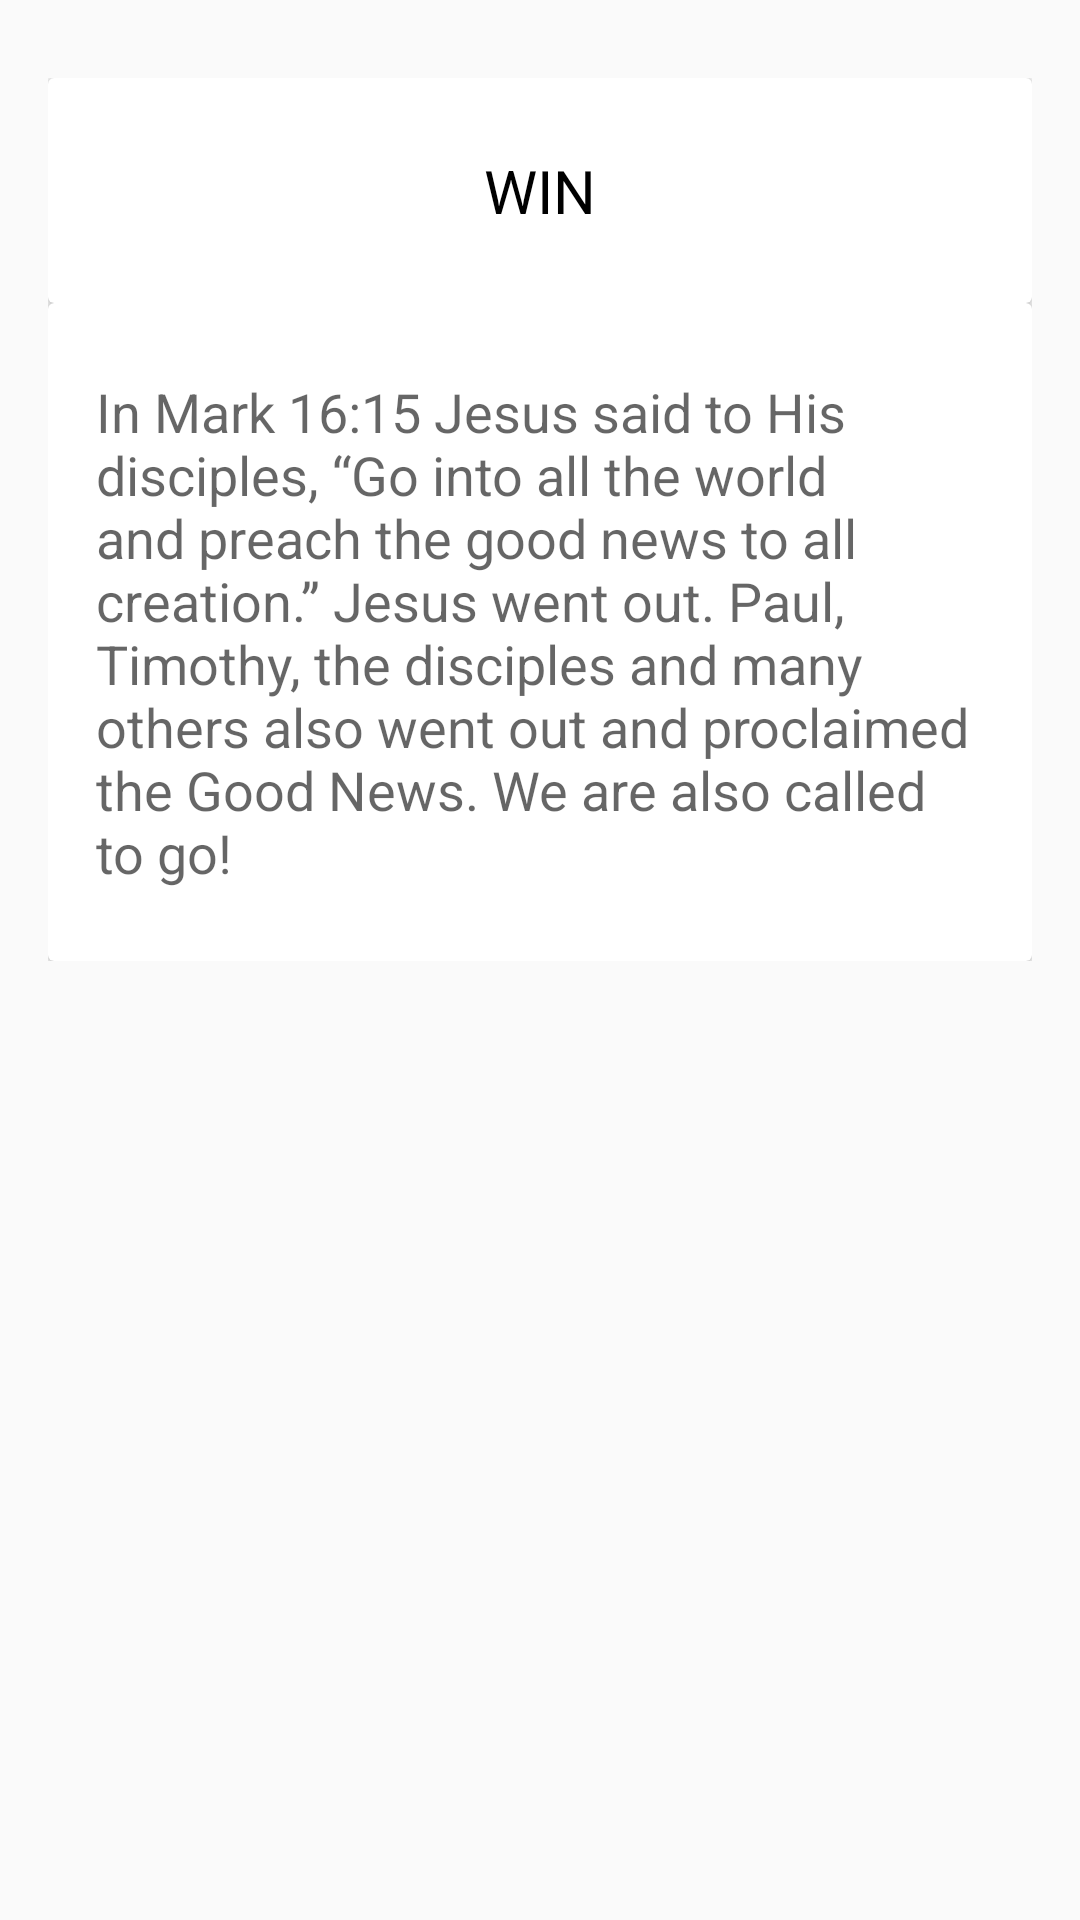

Write the Android layout XML for this screen, with the resource values it uses.
<!-- AndroidManifest.xml: application theme AppTheme -->
<!-- res/layout/fragment_view_more.xml -->
<RelativeLayout xmlns:android="http://schemas.android.com/apk/res/android"
    xmlns:app="http://schemas.android.com/apk/res-auto"
    xmlns:tools="http://schemas.android.com/tools"
    xmlns:card_view="http://schemas.android.com/apk/res-auto"
    android:layout_width="match_parent"
    android:layout_height="wrap_content"
    android:paddingBottom="@dimen/activity_vertical_margin"
    android:paddingLeft="@dimen/activity_horizontal_margin"
    android:paddingRight="@dimen/activity_horizontal_margin"
    android:paddingTop="@dimen/activity_vertical_margin"
    app:layout_behavior="@string/appbar_scrolling_view_behavior"
    >


    <android.support.v4.widget.NestedScrollView
        android:layout_width="match_parent"
        android:layout_height="wrap_content"
        app:layout_behavior="@string/appbar_scrolling_view_behavior">

        <LinearLayout
            android:layout_width="match_parent"
            android:layout_height="wrap_content"
            android:orientation="vertical"
            android:paddingTop="10dp">

            <android.support.v7.widget.CardView
                android:layout_width="match_parent"
                android:layout_height="wrap_content"
                >

                <LinearLayout
                    style="@style/Widget.CardContent"
                    android:layout_width="match_parent"
                    android:layout_height="wrap_content"
                    >

                    <TextView
                        android:id="@+id/tv_viewMore_title"
                        android:layout_width="match_parent"
                        android:layout_height="wrap_content"
                        android:textColor="@color/black"
                        android:layout_gravity="center"
                        android:gravity="center"
                        android:textSize="20dp"
                        android:text="WIN"
                        android:textAppearance="@style/TextAppearance.AppCompat.Medium" />
                </LinearLayout>

            </android.support.v7.widget.CardView>

            <android.support.v7.widget.CardView
                android:layout_width="match_parent"
                android:layout_height="wrap_content"
                >

                <LinearLayout
                    style="@style/Widget.CardContent"
                    android:layout_width="match_parent"
                    android:layout_height="wrap_content"
                    >
                    <TextView
                        android:id="@+id/tv_viewMore_detail"
                        android:layout_width="match_parent"
                        android:layout_height="wrap_content"
                        android:textSize="18sp"
                        android:text="In Mark 16:15 Jesus said to His disciples, “Go into all the world and preach the good news to all creation.” Jesus went out. Paul, Timothy, the disciples and many others also went out and proclaimed the Good News. We are also called to go! "
                        android:textAppearance="@style/TextAppearance.AppCompat.Medium" />
                </LinearLayout>

            </android.support.v7.widget.CardView>

            </LinearLayout>
        </android.support.v4.widget.NestedScrollView>
    </RelativeLayout>
<!-- resources referenced by this layout -->
<resources>
  <color name="black">#000000</color>
  <dimen name="activity_horizontal_margin">16dp</dimen>
  <dimen name="activity_vertical_margin">16dp</dimen>
  <style name="Widget.CardContent" parent="android:Widget">
          <item name="android:paddingLeft">16dp</item>
          <item name="android:paddingRight">16dp</item>
          <item name="android:paddingTop">24dp</item>
          <item name="android:paddingBottom">24dp</item>
          <item name="android:orientation">vertical</item>
      </style>
  <style name="AppTheme" parent="Theme.AppCompat.Light.DarkActionBar">
          
          <item name="colorPrimary">@color/colorPrimary</item>
          <item name="colorPrimaryDark">@color/colorPrimaryDark</item>
          <item name="colorAccent">@color/colorAccent</item>
      </style>
  <color name="colorPrimary">#4c86c6</color>
  <color name="colorPrimaryDark">#4c86c6</color>
  <color name="colorAccent">#4c86c6</color>
</resources>
